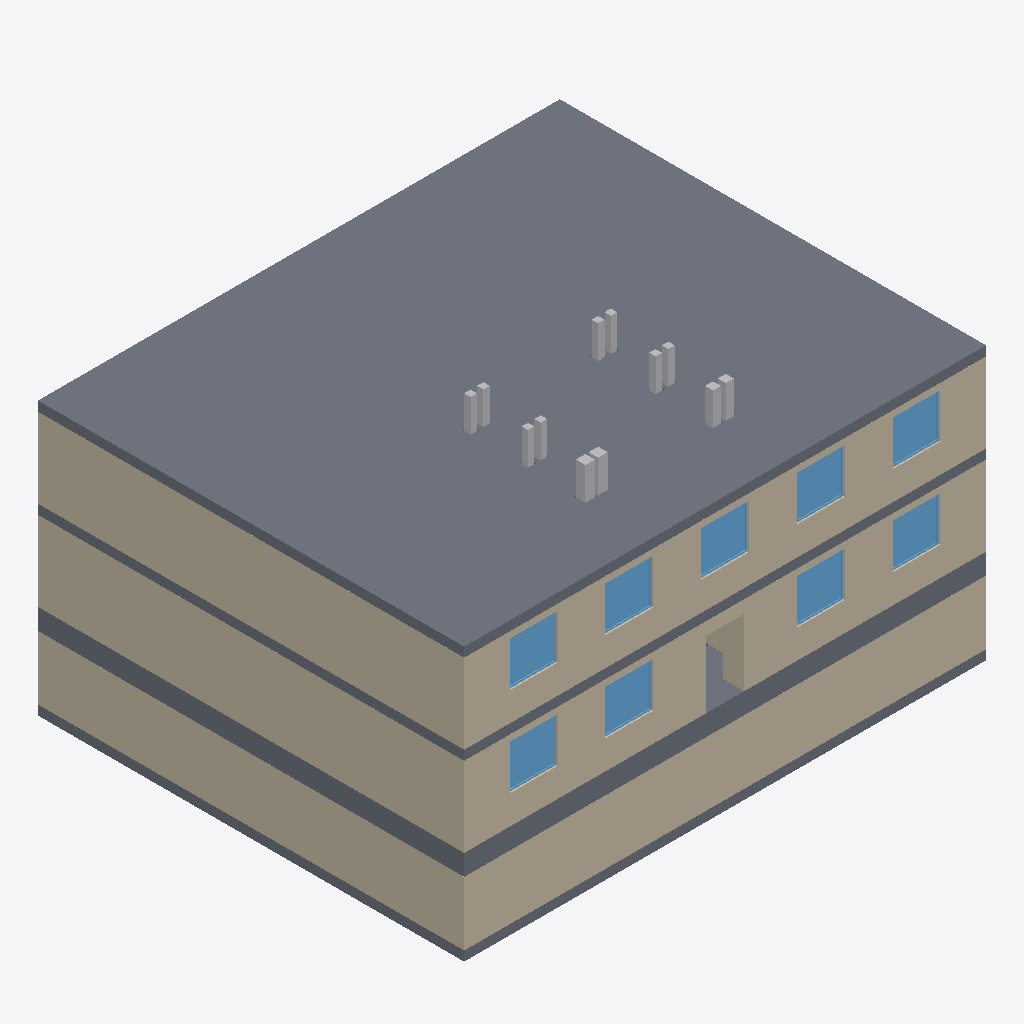
Isometric view of an IFC building model (IFC-SPF (STEP), schema IFC4, length unit millimetre), seen from the south-west, elements coloured by IFC class: 12 other elements (light grey), 9 windows (light blue), 7 walls (beige), 4 slabs (grey).
Extent 16.4 m × 13.4 m × 9.6 m (x, y, z). Storeys (4): Подвал at -2.65 m; 1 этаж at 0.00 m; 2 этаж at 2.80 m; Покрытие at 5.60 m. Elements (190): 70 IfcPipeSegment, 57 IfcWall, 24 IfcBuildingElementProxy, 19 IfcWindow, 12 IfcDuctSegment, 4 IfcSlab, 4 IfcStairFlight.

HEADER;
FILE_DESCRIPTION(('ViewDefinition [Renga View]'),'2;1');
FILE_NAME('178_РГР.ifc','2026-11-10T21:08:38',('user'),(''),'IfcPlusPlus','Renga Standard 9.4.34553.0','');
FILE_SCHEMA(('IFC4'));
ENDSEC;
DATA;
#28=IFCPROJECT('1UVqzT9aTAVf6x$ZMW$Ngz',$,'178',$,$,$,$,(#5),#27);
#34=IFCSITE('0nkgnWv18LHPb4Cyl2uDES',$,'Site',$,$,#33,$,$,.ELEMENT.,$,$,$,$,$);
#40=IFCBUILDING('1BLlVtwkF1H9p1sjLJKlWX',$,'Building 178',$,$,#39,$,$,.ELEMENT.,$,$,$);
#51=IFCBUILDINGSTOREY('3WdOCG3t91uO2HBzeTxq$R',$,'Подвал',$,$,#50,$,$,.ELEMENT.,-2650.0);
#57=IFCBUILDINGSTOREY('3zagXA0W5B08GiZqgdJ_GH',$,'1 этаж',$,$,#56,$,$,.ELEMENT.,0.0);
#63=IFCBUILDINGSTOREY('0Y20Wg_BXEVOmY7xEAcPi0',$,'2 этаж',$,$,#62,$,$,.ELEMENT.,2800.0000000000005);
#69=IFCBUILDINGSTOREY('2QP8SYKA58RgdOXg1Ix8SQ',$,'Покрытие',$,$,#68,$,$,.ELEMENT.,5600.000000000001);
#3729=IFCSLAB('3TSK763_P6lg9eAkQsu5rp',$,'Перекрытие: 300,00 мм',$,$,#3734,#3816,'Плита — эскиз',.FLOOR.);
#444=IFCWALL('00bPlMvfT9bRrfshc317Vb',$,'Стена: 680,00 мм',$,$,#449,#457,'Западная',.STANDARD.);
#1219=IFCWALL('28$PCs7$f7_eJbKAbyN9Wb',$,'Стена: 680,00 мм',$,$,#1224,#1232,'Западная',.STANDARD.);
#71=IFCWALL('0kHmwIJ5n0$P3JXqomaDxj',$,'Стена: 680,00 мм',$,$,#76,#99,'Южная',.STANDARD.);
#315=IFCWALL('2MfkTMBNv7bvHHcRtEGcEu',$,'Стена: 680,00 мм',$,$,#320,#362,'Южная',.STANDARD.);
#1105=IFCWALL('3EE$ErRnn1NPjwk0ZLet34',$,'Стена: 680,00 мм',$,$,#1110,#1152,'Южная',.STANDARD.);
#150=IFCWALL('2OaplUeUn3bwJGV9EhXY2b',$,'Стена: 680,00 мм',$,$,#155,#163,'Западная',.STANDARD.);
#3631=IFCSLAB('00O3P0arD0uxmw7FK8RNW4',$,'Перекрытие: 650,00 мм',$,$,#3636,#3663,'Плита — эскиз',.FLOOR.);
#3598=IFCSLAB('1j$rnQlbT1vfem5zAQI7eX',$,'Перекрытие: 300,00 мм',$,$,#3603,#3626,'Плита — эскиз',.FLOOR.);
#3665=IFCSLAB('16rMSRD816tPO4j_$d6BBQ',$,'Перекрытие: 300,00 мм',$,$,#3670,#3727,'Плита — эскиз',.FLOOR.);
#3417=IFCWINDOW('3KQVmpwWD9Sgp5zSPHgLq7',$,'Окно - Окно учебное — двойное остекление, R0=0.34: 1 500,00 мм x 1 400,00 мм',$,$,#3446,#3439,'ОК-2 этаж-Южная-2',1400.0,1500.0,$,$,$);
#2967=IFCWINDOW('2hYrpFvYf6Uv_DPiq2IEWn',$,'Окно - Окно учебное — двойное остекление, R0=0.34: 1 500,00 мм x 1 400,00 мм',$,$,#2996,#2989,'ОК-1 этаж-Южная-2',1400.0,1500.0,$,$,$);
#2917=IFCWINDOW('3h5C2Rm711yQ$pQ5I_RMQB',$,'Окно - Окно учебное — двойное остекление, R0=0.34: 1 500,00 мм x 1 400,00 мм',$,$,#2946,#2939,'ОК-1 этаж-Южная-1',1400.0,1500.0,$,$,$);
#3067=IFCWINDOW('3sBSf$7jn0GQ3VsPnD_UQc',$,'Окно - Окно учебное — двойное остекление, R0=0.34: 1 500,00 мм x 1 400,00 мм',$,$,#3096,#3089,'ОК-1 этаж-Южная-4',1400.0,1500.0,$,$,$);
#3367=IFCWINDOW('3nbFmp3A19WhM9O8c91O4V',$,'Окно - Окно учебное — двойное остекление, R0=0.34: 1 500,00 мм x 1 400,00 мм',$,$,#3396,#3389,'ОК-2 этаж-Южная-1',1400.0,1500.0,$,$,$);
#3517=IFCWINDOW('13FIZwETL4xQQJurcOIZkO',$,'Окно - Окно учебное — двойное остекление, R0=0.34: 1 500,00 мм x 1 400,00 мм',$,$,#3546,#3539,'ОК-2 этаж-Южная-4',1400.0,1500.0,$,$,$);
#3567=IFCWINDOW('27bND8Ju50FQXAM4ynivIn',$,'Окно - Окно учебное — двойное остекление, R0=0.34: 1 500,00 мм x 1 400,00 мм',$,$,#3596,#3589,$,1400.0,1500.0,$,$,$);
#3017=IFCWINDOW('3LLVPvO3T9Cv$RxvMA99K4',$,'Окно - Окно учебное — двойное остекление, R0=0.34: 1 500,00 мм x 1 400,00 мм',$,$,#3046,#3039,'ОК-1 этаж-Южная-3',1400.0,1500.0,$,$,$);
#3467=IFCWINDOW('1VqxDEmA90vvZIl_TWpjsE',$,'Окно - Окно учебное — двойное остекление, R0=0.34: 1 500,00 мм x 1 400,00 мм',$,$,#3496,#3489,'ОК-2 этаж-Южная-3',1400.0,1500.0,$,$,$);
#6864=IFCDUCTSEGMENT('04Xw8m0MvFgwY7x3JOZKoe',$,'Воздуховод - Стальной канал 300×300',$,$,#6874,#6896,'ВЕ К1 1 этаж',$);
#6998=IFCDUCTSEGMENT('165544wI57sxMcSlggWCcc',$,'Воздуховод - Стальной канал 250×250',$,$,#7008,#7030,'ВЕ К2 1 этаж',$);
#7113=IFCDUCTSEGMENT('1W3HpJdi11qh0njGu9qno1',$,'Воздуховод - Стальной канал 300×300',$,$,#7123,#7145,'ВЕ К1 2 этаж',$);
#7240=IFCDUCTSEGMENT('2QYM6XtajDiBZS76zaBOMu',$,'Воздуховод - Стальной канал 250×250',$,$,#7250,#7272,'ВЕ К2 2 этаж',$);
#7047=IFCDUCTSEGMENT('3swHcKC2r17xQer0Q13TcG',$,'Воздуховод - Стальной канал 200×200',$,$,#7057,#7065,'ВЕ В2 1 этаж',$);
#7207=IFCDUCTSEGMENT('10HwW3VIjDYgIBVBOmhm$O',$,'Воздуховод - Стальной канал 200×200',$,$,#7217,#7225,'ВЕ С1 2 этаж',$);
#6965=IFCDUCTSEGMENT('1Nk8EzfZj6cxzAp_eWDRAW',$,'Воздуховод - Стальной канал 200×200',$,$,#6975,#6983,'ВЕ С1 1 этаж',$);
#7160=IFCDUCTSEGMENT('26dr5cZjX4kPpyYx7NvUbM',$,'Воздуховод - Стальной канал 200×200',$,$,#7170,#7192,'ВЕ В1 2 этаж',$);
#7287=IFCDUCTSEGMENT('043dH88FP1ZBVsHS_kZDiN',$,'Воздуховод - Стальной канал 200×200',$,$,#7297,#7305,'ВЕ В2 2 этаж',$);
#7080=IFCDUCTSEGMENT('09bZ5kcCH9HhCFbwwakgEh',$,'Воздуховод - Стальной канал 200×200',$,$,#7090,#7098,'ВЕ С2 1 этаж',$);
#6916=IFCDUCTSEGMENT('0n4lzTwqf8oQYKVVdlN2n5',$,'Воздуховод - Стальной канал 200×200',$,$,#6926,#6948,'ВЕ В1 1 этаж',$);
#7320=IFCDUCTSEGMENT('3oVGbSKmPFaBGZaiedRl8I',$,'Воздуховод - Стальной канал 200×200',$,$,#7330,#7338,'ВЕ С2 2 этаж',$);
#588=IFCWALL('2sN2FhoHDDcBVkMwy_ALPg',$,'Стена: 380,00 мм',$,$,#593,#619,'ЛК_прав',.STANDARD.);
ENDSEC;
